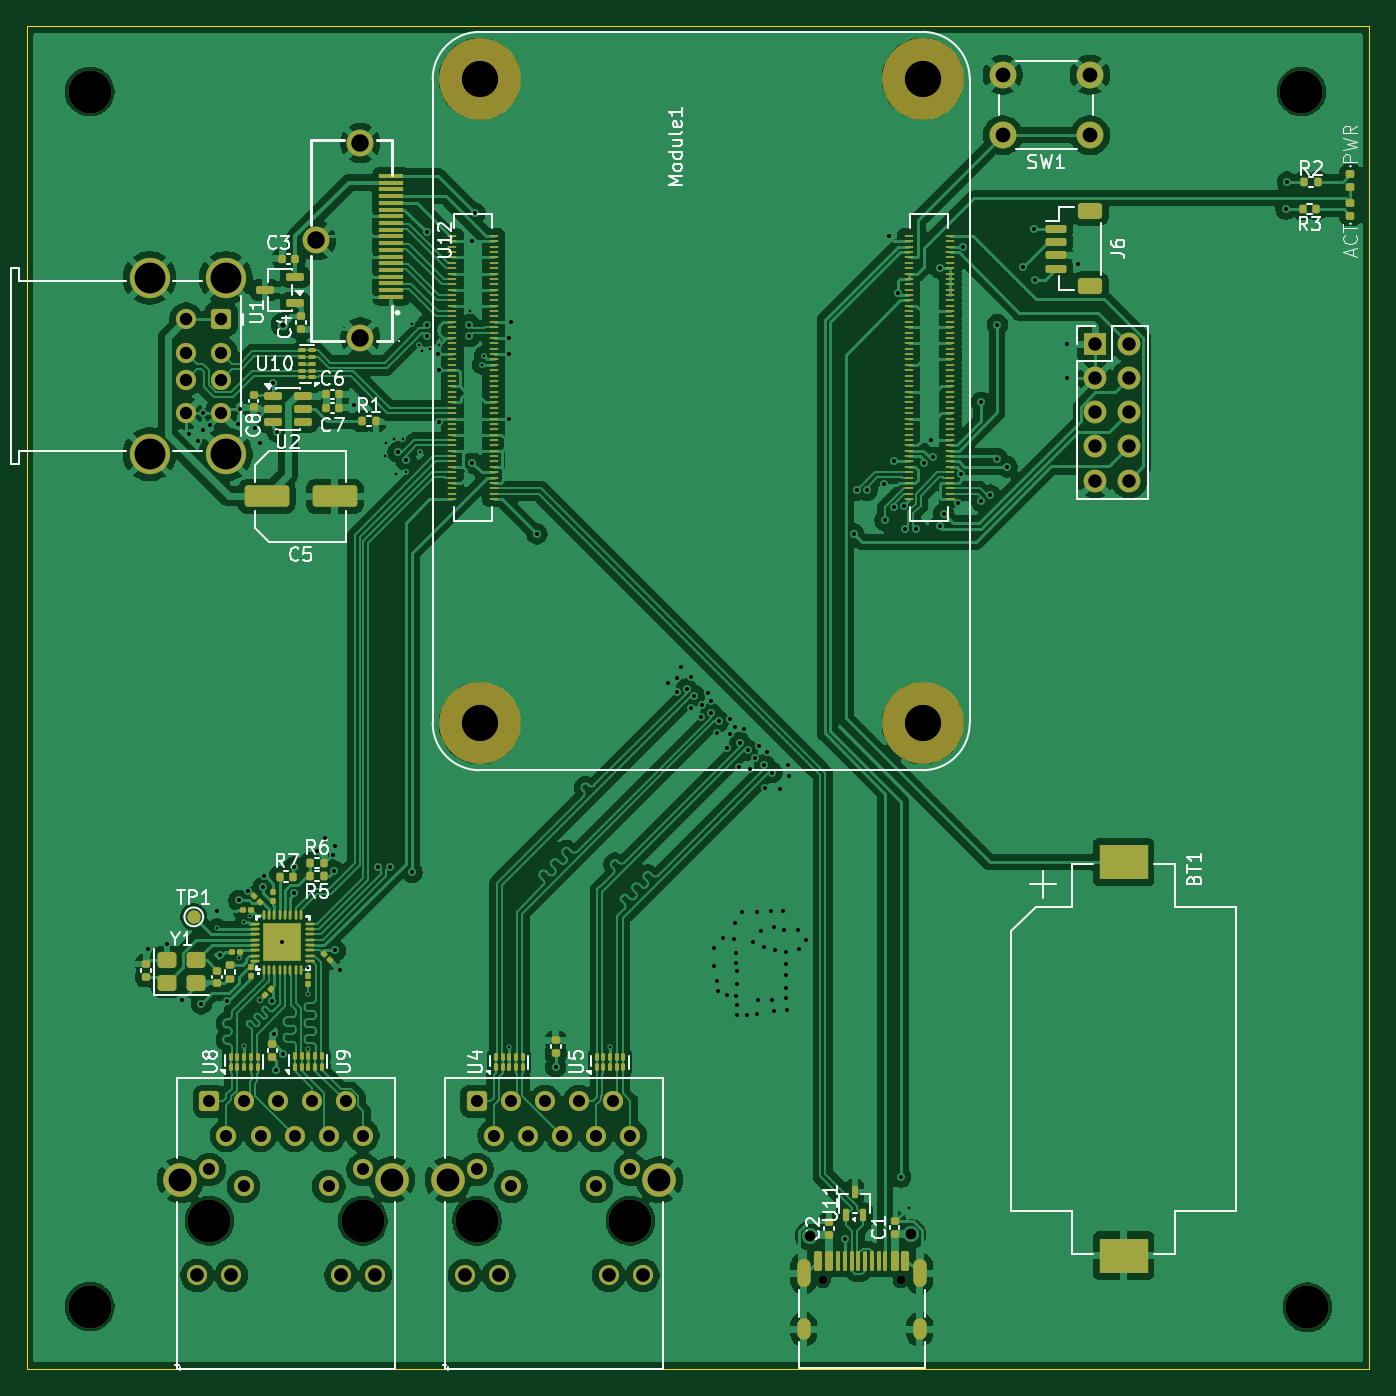
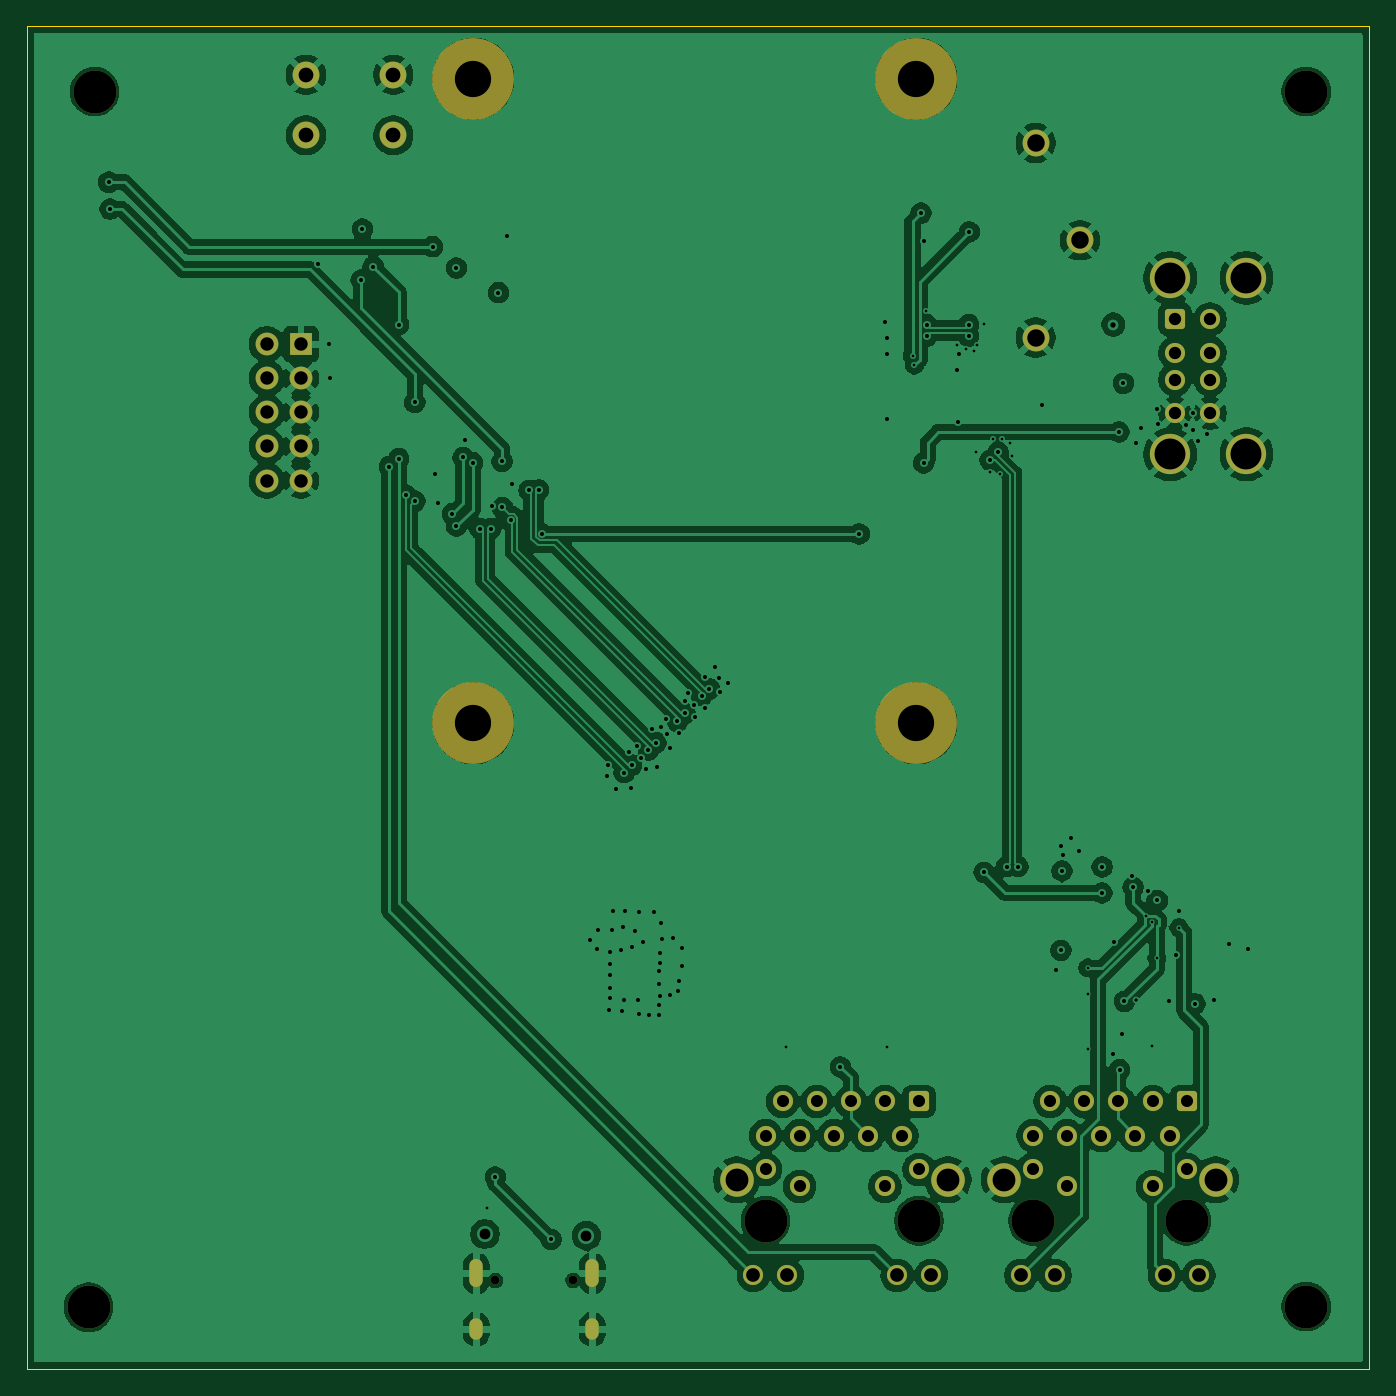
Circuit board: 13 layer files. Board 100.0 x 100.0 mm.
- bottom_copper: travel-router-B_Cu.gbr (225097 bytes)
- bottom_mask: travel-router-B_Mask.gbr (4002 bytes)
- paste: travel-router-B_Paste.gbr (458 bytes)
- bottom_silk: travel-router-B_Silkscreen.gbr (459 bytes)
- outline: travel-router-Edge_Cuts.gbr (612 bytes)
- top_copper: travel-router-F_Cu.gbr (361710 bytes)
- top_mask: travel-router-F_Mask.gbr (18084 bytes)
- paste: travel-router-F_Paste.gbr (15054 bytes)
- top_silk: travel-router-F_Silkscreen.gbr (54160 bytes)
- inner_copper: travel-router-In1_Cu.gbr (244675 bytes)
- inner_copper: travel-router-In2_Cu.gbr (313325 bytes)
- drill: travel-router-NPTH.drl (662 bytes)
- drill: travel-router-PTH.drl (5418 bytes)

=== bottom_copper: travel-router-B_Cu.gbr (225097 bytes, source omitted) ===
=== bottom_mask: travel-router-B_Mask.gbr ===
%TF.GenerationSoftware,KiCad,Pcbnew,10.0.3*%
%TF.CreationDate,2026-05-31T11:06:23+10:00*%
%TF.ProjectId,travel-router,74726176-656c-42d7-926f-757465722e6b,rev?*%
%TF.SameCoordinates,Original*%
%TF.FileFunction,Soldermask,Bot*%
%TF.FilePolarity,Negative*%
%FSLAX46Y46*%
G04 Gerber Fmt 4.6, Leading zero omitted, Abs format (unit mm)*
G04 Created by KiCad (PCBNEW 10.0.3) date 2026-05-31 11:06:23*
%MOMM*%
%LPD*%
G01*
G04 APERTURE LIST*
G04 Aperture macros list*
%AMRoundRect*
0 Rectangle with rounded corners*
0 $1 Rounding radius*
0 $2 $3 $4 $5 $6 $7 $8 $9 X,Y pos of 4 corners*
0 Add a 4 corners polygon primitive as box body*
4,1,4,$2,$3,$4,$5,$6,$7,$8,$9,$2,$3,0*
0 Add four circle primitives for the rounded corners*
1,1,$1+$1,$2,$3*
1,1,$1+$1,$4,$5*
1,1,$1+$1,$6,$7*
1,1,$1+$1,$8,$9*
0 Add four rect primitives between the rounded corners*
20,1,$1+$1,$2,$3,$4,$5,0*
20,1,$1+$1,$4,$5,$6,$7,0*
20,1,$1+$1,$6,$7,$8,$9,0*
20,1,$1+$1,$8,$9,$2,$3,0*%
G04 Aperture macros list end*
%ADD10C,3.200000*%
%ADD11R,1.700000X1.700000*%
%ADD12C,1.700000*%
%ADD13RoundRect,0.250000X-0.500000X0.500000X-0.500000X-0.500000X0.500000X-0.500000X0.500000X0.500000X0*%
%ADD14C,1.500000*%
%ADD15C,3.000000*%
%ADD16C,0.650000*%
%ADD17O,1.000000X2.100000*%
%ADD18O,1.000000X1.600000*%
%ADD19C,2.000000*%
%ADD20RoundRect,0.250500X-0.499500X-0.499500X0.499500X-0.499500X0.499500X0.499500X-0.499500X0.499500X0*%
%ADD21C,2.500000*%
%ADD22C,6.100000*%
G04 APERTURE END LIST*
D10*
%TO.C,H4*%
X183700000Y-143300000D03*
%TD*%
D11*
%TO.C,J2*%
X167885000Y-71565000D03*
D12*
X170425000Y-71565000D03*
X167885000Y-74105000D03*
X170425000Y-74105000D03*
X167885000Y-76645000D03*
X170425000Y-76645000D03*
X167885000Y-79185000D03*
X170425000Y-79185000D03*
X167885000Y-81725000D03*
X170425000Y-81725000D03*
%TD*%
D13*
%TO.C,J8*%
X102780000Y-69700000D03*
D14*
X102780000Y-72200000D03*
X102780000Y-74200000D03*
X102780000Y-76700000D03*
X100160000Y-69700000D03*
X100160000Y-72200000D03*
X100160000Y-74200000D03*
X100160000Y-76700000D03*
D15*
X103130000Y-66630000D03*
X97450000Y-66630000D03*
X103130000Y-79770000D03*
X97450000Y-79770000D03*
%TD*%
D16*
%TO.C,J1*%
X147610000Y-141300000D03*
X153390000Y-141300000D03*
D17*
X146180000Y-140770000D03*
D18*
X146180000Y-144950000D03*
D17*
X154820000Y-140770000D03*
D18*
X154820000Y-144950000D03*
%TD*%
D19*
%TO.C,SW1*%
X167500000Y-56000000D03*
X161000000Y-56000000D03*
X167500000Y-51500000D03*
X161000000Y-51500000D03*
%TD*%
D10*
%TO.C,H2*%
X183250000Y-52750000D03*
%TD*%
D19*
%TO.C,U12*%
X113150000Y-56575000D03*
X113150000Y-71075000D03*
X109850000Y-63825000D03*
%TD*%
D10*
%TO.C,U7*%
X101910000Y-136860000D03*
X113340000Y-136860000D03*
D20*
X101910000Y-127970000D03*
D14*
X103180000Y-130510000D03*
X104450000Y-127970000D03*
X105720000Y-130510000D03*
X106990000Y-127970000D03*
X108260000Y-130510000D03*
X109530000Y-127970000D03*
X110800000Y-130510000D03*
X112070000Y-127970000D03*
X113340000Y-130510000D03*
X101910000Y-133030000D03*
X104450000Y-134300000D03*
X110800000Y-134300000D03*
X113340000Y-133030000D03*
X100995000Y-140920000D03*
X103535000Y-140920000D03*
X111715000Y-140920000D03*
X114255000Y-140920000D03*
D21*
X99750000Y-133810000D03*
X115500000Y-133810000D03*
%TD*%
D22*
%TO.C,Module1*%
X155040000Y-99800000D03*
X155040000Y-51800000D03*
X122040000Y-99800000D03*
X122040000Y-51800000D03*
%TD*%
D10*
%TO.C,H3*%
X93000000Y-143250000D03*
%TD*%
%TO.C,H1*%
X93000000Y-52750000D03*
%TD*%
%TO.C,U3*%
X121840000Y-136860000D03*
X133270000Y-136860000D03*
D20*
X121840000Y-127970000D03*
D14*
X123110000Y-130510000D03*
X124380000Y-127970000D03*
X125650000Y-130510000D03*
X126920000Y-127970000D03*
X128190000Y-130510000D03*
X129460000Y-127970000D03*
X130730000Y-130510000D03*
X132000000Y-127970000D03*
X133270000Y-130510000D03*
X121840000Y-133030000D03*
X124380000Y-134300000D03*
X130730000Y-134300000D03*
X133270000Y-133030000D03*
X120925000Y-140920000D03*
X123465000Y-140920000D03*
X131645000Y-140920000D03*
X134185000Y-140920000D03*
D21*
X119680000Y-133810000D03*
X135430000Y-133810000D03*
%TD*%
M02*

=== paste: travel-router-B_Paste.gbr ===
%TF.GenerationSoftware,KiCad,Pcbnew,10.0.3*%
%TF.CreationDate,2026-05-31T11:06:23+10:00*%
%TF.ProjectId,travel-router,74726176-656c-42d7-926f-757465722e6b,rev?*%
%TF.SameCoordinates,Original*%
%TF.FileFunction,Paste,Bot*%
%TF.FilePolarity,Positive*%
%FSLAX46Y46*%
G04 Gerber Fmt 4.6, Leading zero omitted, Abs format (unit mm)*
G04 Created by KiCad (PCBNEW 10.0.3) date 2026-05-31 11:06:23*
%MOMM*%
%LPD*%
G01*
G04 APERTURE LIST*
G04 APERTURE END LIST*
M02*

=== bottom_silk: travel-router-B_Silkscreen.gbr ===
%TF.GenerationSoftware,KiCad,Pcbnew,10.0.3*%
%TF.CreationDate,2026-05-31T11:06:23+10:00*%
%TF.ProjectId,travel-router,74726176-656c-42d7-926f-757465722e6b,rev?*%
%TF.SameCoordinates,Original*%
%TF.FileFunction,Legend,Bot*%
%TF.FilePolarity,Positive*%
%FSLAX46Y46*%
G04 Gerber Fmt 4.6, Leading zero omitted, Abs format (unit mm)*
G04 Created by KiCad (PCBNEW 10.0.3) date 2026-05-31 11:06:23*
%MOMM*%
%LPD*%
G01*
G04 APERTURE LIST*
G04 APERTURE END LIST*
M02*

=== outline: travel-router-Edge_Cuts.gbr ===
%TF.GenerationSoftware,KiCad,Pcbnew,10.0.3*%
%TF.CreationDate,2026-05-31T11:06:23+10:00*%
%TF.ProjectId,travel-router,74726176-656c-42d7-926f-757465722e6b,rev?*%
%TF.SameCoordinates,Original*%
%TF.FileFunction,Profile,NP*%
%FSLAX46Y46*%
G04 Gerber Fmt 4.6, Leading zero omitted, Abs format (unit mm)*
G04 Created by KiCad (PCBNEW 10.0.3) date 2026-05-31 11:06:23*
%MOMM*%
%LPD*%
G01*
G04 APERTURE LIST*
%TA.AperFunction,Profile*%
%ADD10C,0.050000*%
%TD*%
G04 APERTURE END LIST*
D10*
X88300000Y-47900000D02*
X188300000Y-47900000D01*
X188300000Y-147900000D01*
X88300000Y-147900000D01*
X88300000Y-47900000D01*
M02*

=== top_copper: travel-router-F_Cu.gbr (361710 bytes, source omitted) ===
=== top_mask: travel-router-F_Mask.gbr (18084 bytes, source omitted) ===
=== paste: travel-router-F_Paste.gbr (15054 bytes, source omitted) ===
=== top_silk: travel-router-F_Silkscreen.gbr (54160 bytes, source omitted) ===
=== inner_copper: travel-router-In1_Cu.gbr (244675 bytes, source omitted) ===
=== inner_copper: travel-router-In2_Cu.gbr (313325 bytes, source omitted) ===
=== drill: travel-router-NPTH.drl ===
M48
; DRILL file KiCad 10.0.3 date 2026-05-31T11:06:25
; FORMAT={-:-/ absolute / metric / decimal}
; #@! TF.CreationDate,2026-05-31T11:06:25+10:00
; #@! TF.GenerationSoftware,Kicad,Pcbnew,10.0.3
; #@! TF.FileFunction,NonPlated,1,4,NPTH
FMAT,2
METRIC
; #@! TA.AperFunction,NonPlated,NPTH,ComponentDrill
T1C0.650
; #@! TA.AperFunction,NonPlated,NPTH,ComponentDrill
T2C2.700
; #@! TA.AperFunction,NonPlated,NPTH,ComponentDrill
T3C3.200
%
G90
G05
T1
X147.61Y-141.3
X153.39Y-141.3
T2
X122.04Y-51.8
X122.04Y-99.8
X155.04Y-51.8
X155.04Y-99.8
T3
X93.0Y-52.75
X93.0Y-143.25
X101.91Y-136.86
X113.34Y-136.86
X121.84Y-136.86
X133.27Y-136.86
X183.25Y-52.75
X183.7Y-143.3
M30

=== drill: travel-router-PTH.drl ===
M48
; DRILL file KiCad 10.0.3 date 2026-05-31T11:06:25
; FORMAT={-:-/ absolute / metric / decimal}
; #@! TF.CreationDate,2026-05-31T11:06:25+10:00
; #@! TF.GenerationSoftware,Kicad,Pcbnew,10.0.3
; #@! TF.FileFunction,Plated,1,4,PTH
FMAT,2
METRIC
; #@! TA.AperFunction,Plated,PTH,ViaDrill
T1C0.200
; #@! TA.AperFunction,Plated,PTH,ViaDrill
T2C0.250
; #@! TA.AperFunction,Plated,PTH,ViaDrill
T3C0.300
; #@! TA.AperFunction,Plated,PTH,ViaDrill
T4C0.400
; #@! TA.AperFunction,Plated,PTH,ComponentDrill
T5C0.600
; #@! TA.AperFunction,Plated,PTH,ViaDrill
T6C0.800
; #@! TA.AperFunction,Plated,PTH,ComponentDrill
T7C0.900
; #@! TA.AperFunction,Plated,PTH,ComponentDrill
T8C0.920
; #@! TA.AperFunction,Plated,PTH,ComponentDrill
T9C1.000
; #@! TA.AperFunction,Plated,PTH,ComponentDrill
T10C1.020
; #@! TA.AperFunction,Plated,PTH,ComponentDrill
T11C1.100
; #@! TA.AperFunction,Plated,PTH,ComponentDrill
T12C1.300
; #@! TA.AperFunction,Plated,PTH,ComponentDrill
T13C1.700
; #@! TA.AperFunction,Plated,PTH,ComponentDrill
T14C2.300
%
G90
G05
T1
X102.486Y-115.02
X104.125Y-117.3
X104.47Y-123.875
X104.5Y-114.62
X104.921Y-114.135
X109.265Y-120.0
X109.265Y-124.062
X109.272Y-118.02
X114.95Y-79.875
X115.075Y-78.9
X115.65Y-78.625
X115.8Y-81.225
X116.3Y-78.65
X116.575Y-81.1
X117.0Y-70.025
X117.5Y-71.6
X117.575Y-79.625
X117.725Y-72.075
X118.325Y-71.925
X119.025Y-71.6
X121.3Y-69.1
X122.187Y-73.1
X122.325Y-72.425
X124.245Y-123.9
X131.75Y-123.9
X154.0Y-135.9
T2
X105.683Y-120.442
T3
X97.35Y-116.625
X98.75Y-116.275
X99.85Y-120.45
X100.4Y-78.275
X101.025Y-78.8
X101.3Y-120.7
X101.4Y-76.7
X101.4Y-77.95
X101.925Y-77.55
X102.5Y-113.8
X102.7Y-117.025
X103.2Y-120.5
X104.05Y-77.5
X104.1Y-113.0
X104.15Y-76.4
X104.8Y-112.3
X105.3Y-77.775
X105.7Y-78.925
X105.9Y-112.0
X106.0Y-111.2
X106.545Y-120.51
X106.625Y-74.475
X106.7Y-122.975
X106.9Y-125.6
X106.962Y-78.1
X107.345Y-116.12
X107.425Y-124.4
X108.2Y-110.5
X108.225Y-112.44
X109.925Y-109.35
X110.55Y-108.35
X111.1Y-109.65
X111.2Y-110.8
X111.25Y-108.95
X111.275Y-116.72
X111.625Y-118.175
X112.675Y-76.125
X114.475Y-110.475
X115.325Y-110.475
X115.948Y-79.599
X116.549Y-80.2
X117.0Y-110.9
X118.1Y-63.2
X118.141Y-70.119
X118.141Y-70.969
X118.9Y-72.3
X118.974Y-77.332
X119.0Y-73.5
X121.275Y-70.119
X121.275Y-70.969
X121.5Y-63.9
X121.5Y-80.4
X121.7Y-61.8
X124.2Y-71.1
X124.2Y-72.3
X124.2Y-77.1
X124.4Y-69.9
X126.3Y-85.7
X127.7Y-125.4
X136.05Y-96.825
X136.7Y-97.475
X136.75Y-96.4
X137.05Y-95.575
X137.45Y-97.25
X137.775Y-96.35
X137.8Y-98.65
X138.025Y-97.75
X138.55Y-99.35
X138.575Y-98.45
X139.025Y-97.525
X139.275Y-99.05
X139.3Y-98.125
X139.5Y-116.525
X139.525Y-117.9
X139.725Y-100.525
X139.75Y-118.975
X139.8Y-119.775
X139.85Y-99.65
X140.175Y-115.8
X140.425Y-101.625
X140.425Y-120.075
X140.65Y-100.6
X140.7Y-99.5
X141.0Y-115.9
X141.025Y-114.675
X141.075Y-100.05
X141.1Y-116.925
X141.127Y-120.121
X141.15Y-117.65
X141.175Y-120.8
X141.2Y-118.275
X141.2Y-119.225
X141.2Y-121.55
X141.325Y-103.05
X141.44Y-101.25
X141.6Y-113.825
X141.75Y-100.2
X141.975Y-121.525
X142.0Y-101.8
X142.15Y-103.225
X142.4Y-116.125
X142.525Y-102.425
X142.725Y-113.825
X142.725Y-121.45
X142.75Y-120.4
X142.875Y-101.475
X143.0Y-115.25
X143.2Y-116.45
X143.25Y-102.925
X143.325Y-104.6
X143.425Y-101.95
X143.75Y-113.8
X143.8Y-103.475
X143.8Y-120.4
X143.925Y-115.0
X143.95Y-121.225
X144.025Y-116.675
X144.425Y-104.675
X144.625Y-113.8
X144.725Y-115.175
X144.85Y-117.7
X144.85Y-120.3
X144.875Y-116.875
X144.875Y-118.55
X144.875Y-119.5
X144.925Y-121.175
X145.0Y-102.925
X145.05Y-103.7
X145.775Y-115.225
X145.8Y-116.6
X146.325Y-115.975
X149.25Y-138.25
X149.9Y-85.7
X150.175Y-82.425
X150.9Y-82.45
X152.15Y-81.975
X152.225Y-84.675
X152.5Y-63.5
X152.875Y-83.725
X152.9Y-80.3
X153.167Y-67.728
X153.4Y-133.6
X153.651Y-83.651
X153.75Y-85.3
X154.55Y-85.3
X155.1Y-80.4
X155.625Y-78.7
X155.8Y-80.0
X156.3Y-65.9
X156.3Y-85.1
X156.6Y-84.2
X157.7Y-83.4
X157.926Y-81.264
X158.075Y-64.3
X159.4Y-75.9
X159.4Y-83.25
X160.075Y-82.8
X160.6Y-70.1
X160.6Y-80.1
X161.3Y-80.7
X162.5Y-65.8
X163.3Y-63.0
X163.4Y-66.8
X165.75Y-74.08
X165.8Y-71.53
X166.575Y-65.575
X182.1Y-61.5
X182.2Y-59.5
T4
X107.375Y-70.1
T6
X146.625Y-137.975
X154.175Y-137.85
T7
X101.91Y-127.97
X101.91Y-133.03
X103.18Y-130.51
X104.45Y-127.97
X104.45Y-134.3
X105.72Y-130.51
X106.99Y-127.97
X108.26Y-130.51
X109.53Y-127.97
X110.8Y-130.51
X110.8Y-134.3
X112.07Y-127.97
X113.34Y-130.51
X113.34Y-133.03
X121.84Y-127.97
X121.84Y-133.03
X123.11Y-130.51
X124.38Y-127.97
X124.38Y-134.3
X125.65Y-130.51
X126.92Y-127.97
X128.19Y-130.51
X129.46Y-127.97
X130.73Y-130.51
X130.73Y-134.3
X132.0Y-127.97
X133.27Y-130.51
X133.27Y-133.03
T8
X100.16Y-69.7
X100.16Y-72.2
X100.16Y-74.2
X100.16Y-76.7
X102.78Y-69.7
X102.78Y-72.2
X102.78Y-74.2
X102.78Y-76.7
T9
X167.885Y-71.565
X167.885Y-74.105
X167.885Y-76.645
X167.885Y-79.185
X167.885Y-81.725
X170.425Y-71.565
X170.425Y-74.105
X170.425Y-76.645
X170.425Y-79.185
X170.425Y-81.725
T10
X100.995Y-140.92
X103.535Y-140.92
X111.715Y-140.92
X114.255Y-140.92
X120.925Y-140.92
X123.465Y-140.92
X131.645Y-140.92
X134.185Y-140.92
T11
X161.0Y-51.5
X161.0Y-56.0
X167.5Y-51.5
X167.5Y-56.0
T12
X109.85Y-63.825
X113.15Y-56.575
X113.15Y-71.075
T13
X99.75Y-133.81
X115.5Y-133.81
X119.68Y-133.81
X135.43Y-133.81
T14
X97.45Y-66.63
X97.45Y-79.77
X103.13Y-66.63
X103.13Y-79.77
T5
G00X146.18Y-140.22
M15
G01X146.18Y-141.32
M16
G05
G00X146.18Y-144.65
M15
G01X146.18Y-145.25
M16
G05
G00X154.82Y-140.22
M15
G01X154.82Y-141.32
M16
G05
G00X154.82Y-144.65
M15
G01X154.82Y-145.25
M16
G05
M30
